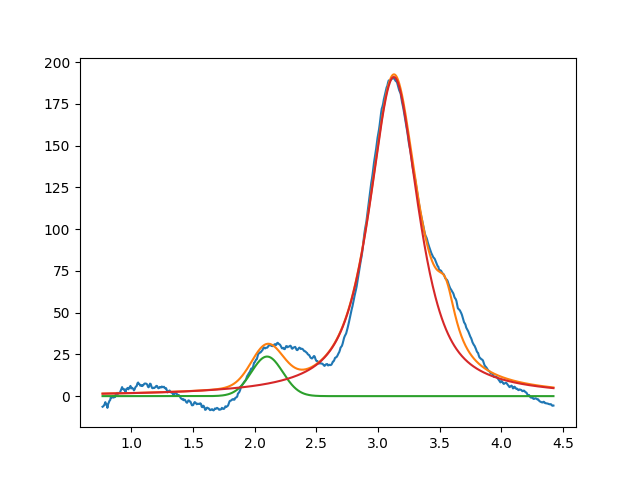

The file beside this chart, header and first rows:
2.099999999999999645e+00, 2.370150857381588594e+01, 2.999999999988219312e-01, 9.999999999999980016e-01
3.128087570796013850e+00, 1.910474678391463215e+02, 4.731254037068851614e-01, 2.245668838071576690e-01
3.549999999999295497e+00, 2.999999999999999645e+01, 1.999999999999999833e-01, 3.185051565414768129e-13
